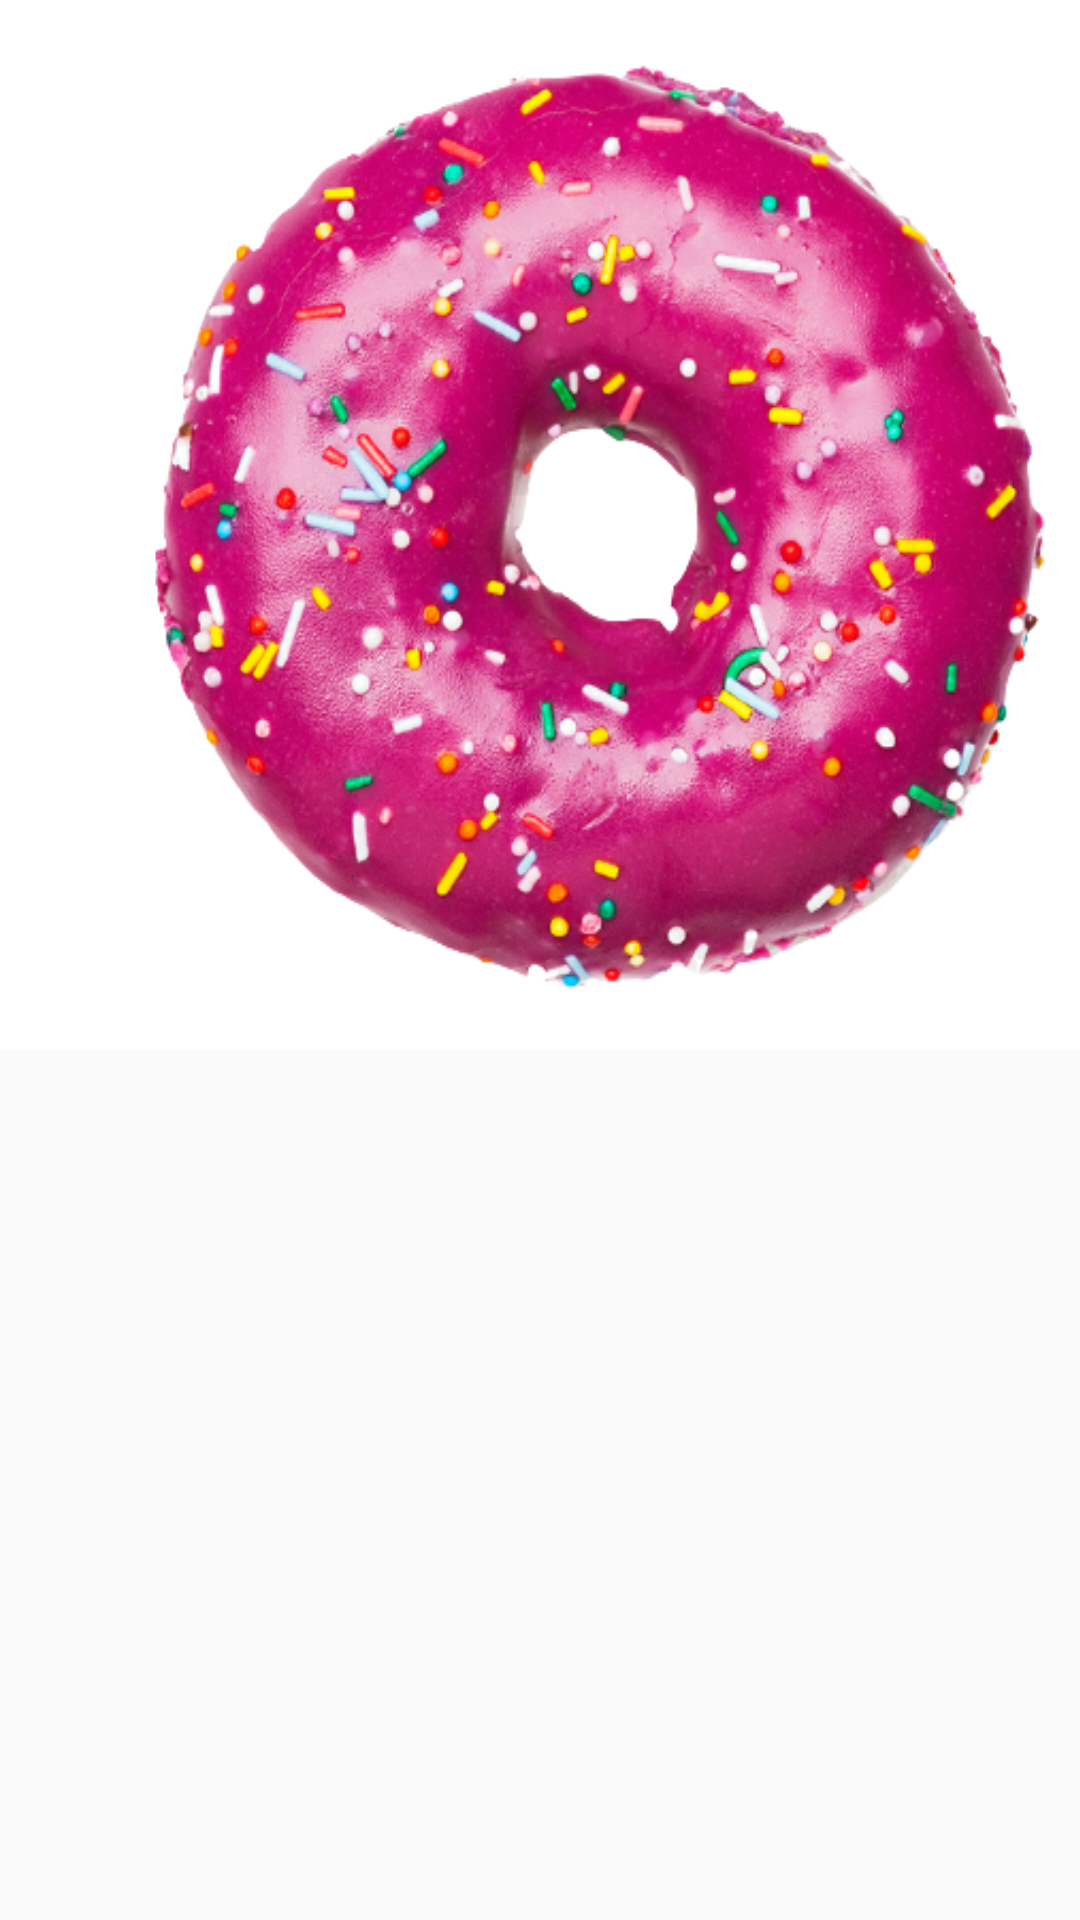

Write the Android layout XML for this screen, with the resource values it uses.
<!-- AndroidManifest.xml: application theme AppTheme -->
<!-- res/layout/donut_layout.xml -->
<?xml version="1.0" encoding="utf-8"?>
<LinearLayout xmlns:android="http://schemas.android.com/apk/res/android"
    android:layout_width="wrap_content"
    android:layout_height="wrap_content"
    xmlns:app="http://schemas.android.com/apk/res-auto"
    android:orientation="vertical">

    <ImageView
        android:id="@+id/donut"
        android:layout_width="400dp"
        android:layout_height="350dp"
        android:background="@drawable/donut"/>

</LinearLayout>
<!-- resources referenced by this layout -->
<resources>
  <!-- drawable donut: png bitmap (drawable, 316455 bytes) -->
  <style name="AppTheme" parent="Theme.AppCompat.Light.DarkActionBar">
          
          <item name="colorPrimary">@color/colorPrimary</item>
          <item name="colorPrimaryDark">@color/colorPrimaryDark</item>
          <item name="colorAccent">@color/colorAccent</item>
      </style>
  <color name="colorPrimary">#fae3d9</color>
  <color name="colorPrimaryDark">#B8B8B8</color>
  <color name="colorAccent">#03DAC5</color>
</resources>
